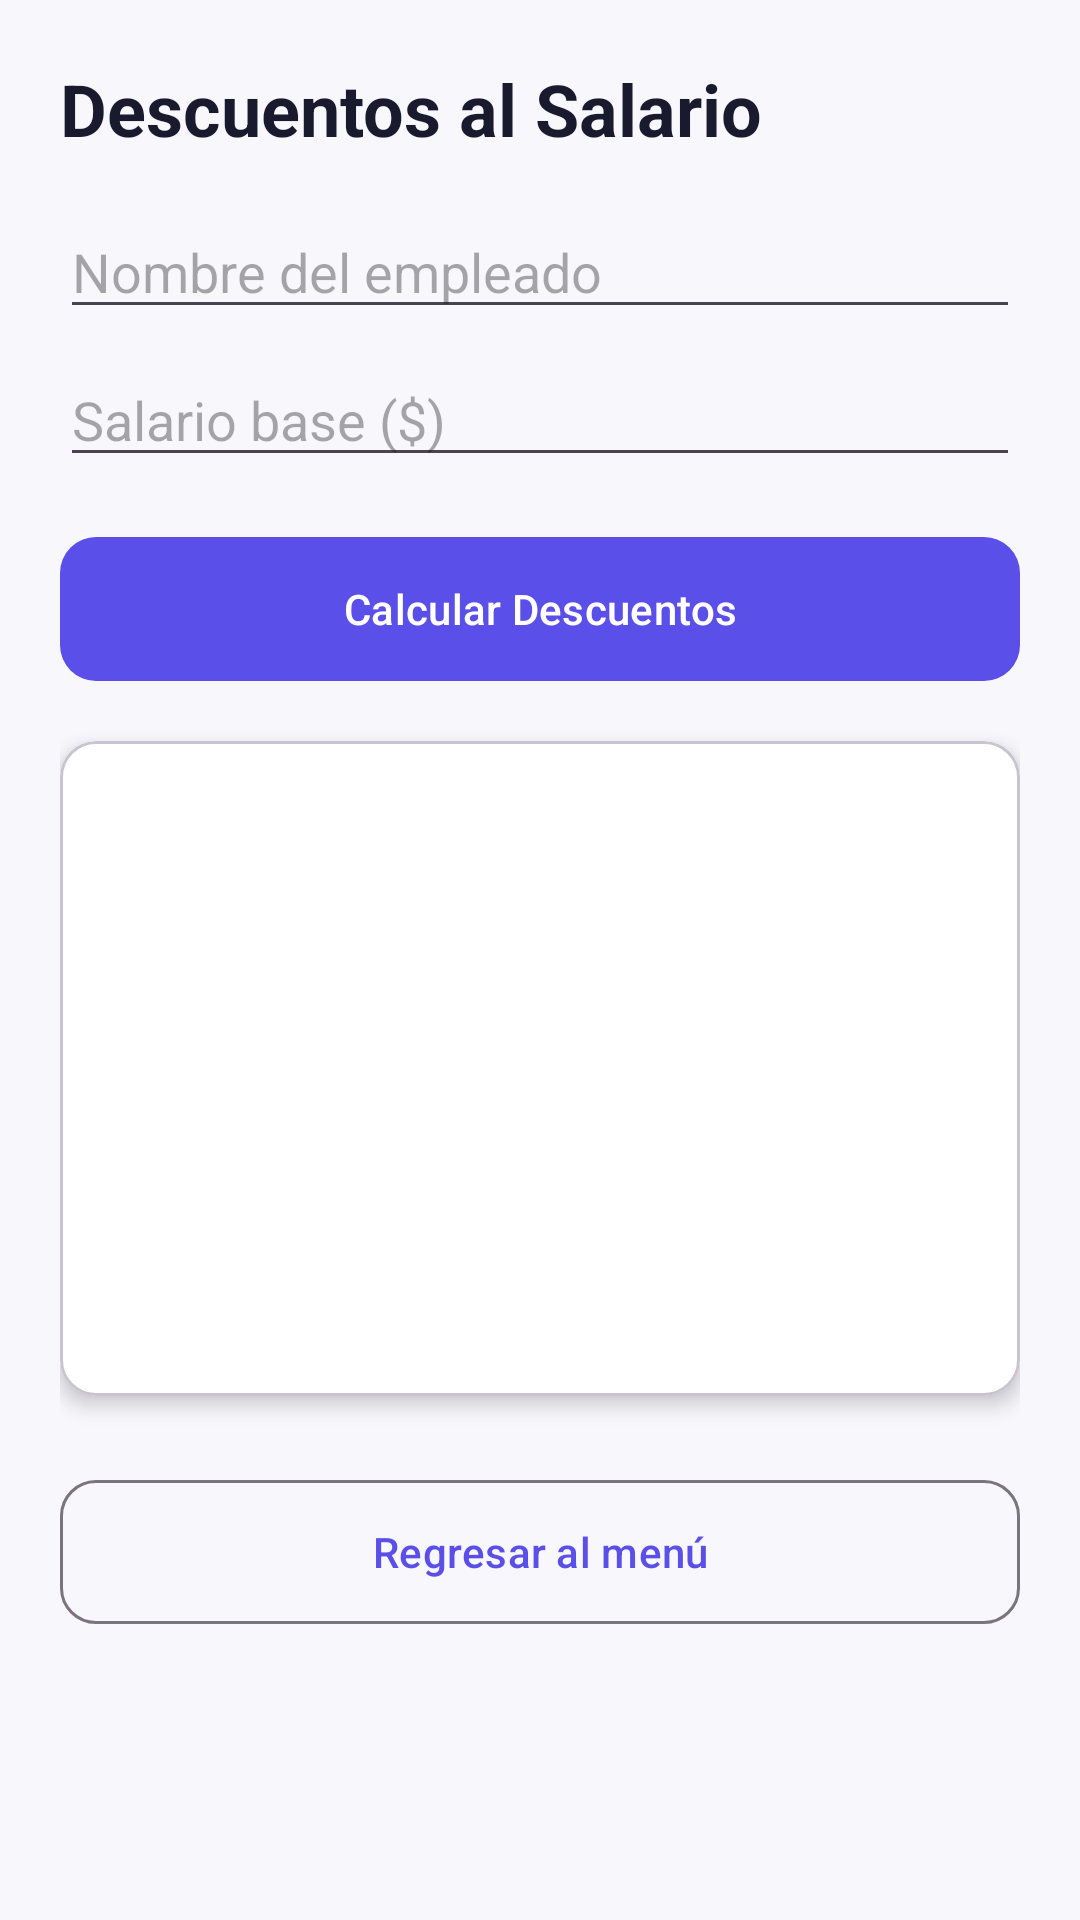

This screen was rendered from an Android layout file. Write that file and the resources it references.
<!-- AndroidManifest.xml: application theme Theme.DesafioDSM -->
<!-- res/layout/activity_salario.xml -->
<?xml version="1.0" encoding="utf-8"?>
<ScrollView xmlns:android="http://schemas.android.com/apk/res/android"
    xmlns:app="http://schemas.android.com/apk/res-auto"
    android:layout_width="match_parent"
    android:layout_height="match_parent"
    android:background="@color/background">

    <LinearLayout
        android:layout_width="match_parent"
        android:layout_height="wrap_content"
        android:orientation="vertical"
        android:padding="@dimen/padding_screen">

        <TextView
            android:layout_width="wrap_content"
            android:layout_height="wrap_content"
            android:text="@string/salario_titulo"
            android:textSize="@dimen/text_size_titulo"
            android:textStyle="bold"
            android:textColor="@color/text_primary"
            android:layout_marginBottom="@dimen/margin_medium" />

        <EditText
            android:id="@+id/etNombreEmpleado"
            android:layout_width="match_parent"
            android:layout_height="wrap_content"
            android:hint="@string/salario_hint_nombre"
            android:inputType="textPersonName"
            android:layout_marginBottom="@dimen/margin_small" />

        <EditText
            android:id="@+id/etSalarioBase"
            android:layout_width="match_parent"
            android:layout_height="wrap_content"
            android:hint="@string/salario_hint_base"
            android:inputType="numberDecimal"
            android:layout_marginBottom="@dimen/margin_medium" />

        <com.google.android.material.button.MaterialButton
            android:id="@+id/btnCalcularSalario"
            android:layout_width="match_parent"
            android:layout_height="@dimen/button_height"
            android:text="@string/salario_btn_calcular"
            app:cornerRadius="12dp"
            app:backgroundTint="@color/primary"
            android:layout_marginBottom="@dimen/margin_medium" />

        <com.google.android.material.card.MaterialCardView
            android:layout_width="match_parent"
            android:layout_height="wrap_content"
            app:cardCornerRadius="12dp"
            app:cardElevation="4dp"
            app:cardBackgroundColor="@color/surface">

            <LinearLayout
                android:layout_width="match_parent"
                android:layout_height="wrap_content"
                android:orientation="vertical"
                android:padding="@dimen/margin_medium">

                <TextView
                    android:id="@+id/tvTituloResultadoSalario"
                    android:layout_width="match_parent"
                    android:layout_height="wrap_content"
                    android:textStyle="bold"
                    android:textSize="@dimen/text_size_resultado"
                    android:textColor="@color/text_primary"
                    android:layout_marginBottom="@dimen/margin_small" />

                <TextView
                    android:id="@+id/tvSalarioBruto"
                    android:layout_width="match_parent"
                    android:layout_height="wrap_content"
                    android:textColor="@color/salario_bruto_color"
                    android:textSize="@dimen/text_size_normal" />

                <TextView
                    android:id="@+id/tvRenta"
                    android:layout_width="match_parent"
                    android:layout_height="wrap_content"
                    android:textColor="@color/salario_descuento_color"
                    android:textSize="@dimen/text_size_normal" />

                <TextView
                    android:id="@+id/tvAfp"
                    android:layout_width="match_parent"
                    android:layout_height="wrap_content"
                    android:textColor="@color/salario_descuento_color"
                    android:textSize="@dimen/text_size_normal" />

                <TextView
                    android:id="@+id/tvIsss"
                    android:layout_width="match_parent"
                    android:layout_height="wrap_content"
                    android:textColor="@color/salario_descuento_color"
                    android:textSize="@dimen/text_size_normal" />

                <TextView
                    android:id="@+id/tvTotalDescuentos"
                    android:layout_width="match_parent"
                    android:layout_height="wrap_content"
                    android:textColor="@color/salario_descuento_color"
                    android:textStyle="bold"
                    android:textSize="@dimen/text_size_normal"
                    android:layout_marginTop="@dimen/margin_small" />

                <TextView
                    android:id="@+id/tvSalarioNeto"
                    android:layout_width="match_parent"
                    android:layout_height="wrap_content"
                    android:textColor="@color/salario_neto_color"
                    android:textStyle="bold"
                    android:textSize="@dimen/text_size_resultado"
                    android:layout_marginTop="@dimen/margin_small" />

            </LinearLayout>

        </com.google.android.material.card.MaterialCardView>

        <com.google.android.material.button.MaterialButton
            android:id="@+id/btnRegresarMenu2"
            android:layout_width="match_parent"
            android:layout_height="@dimen/button_height"
            android:layout_marginTop="@dimen/margin_large"
            android:text="@string/btn_regresar_menu"
            app:cornerRadius="12dp"
            style="@style/Widget.Material3.Button.OutlinedButton" />

    </LinearLayout>
</ScrollView>
<!-- resources referenced by this layout -->
<resources>
  <color name="background">#F7F7FC</color>
  <color name="primary">#5B4FE9</color>
  <color name="salario_bruto_color">#22C55E</color>
  <color name="salario_descuento_color">#EF4444</color>
  <color name="salario_neto_color">#5B4FE9</color>
  <color name="surface">#FFFFFF</color>
  <color name="text_primary">#1A1A2E</color>
  <dimen name="button_height">56dp</dimen>
  <dimen name="margin_large">24dp</dimen>
  <dimen name="margin_medium">16dp</dimen>
  <dimen name="margin_small">8dp</dimen>
  <dimen name="padding_screen">20dp</dimen>
  <dimen name="text_size_normal">16sp</dimen>
  <dimen name="text_size_resultado">20sp</dimen>
  <dimen name="text_size_titulo">24sp</dimen>
  <string name="btn_regresar_menu">Regresar al menú</string>
  <string name="salario_btn_calcular">Calcular Descuentos</string>
  <string name="salario_hint_base">Salario base ($)</string>
  <string name="salario_hint_nombre">Nombre del empleado</string>
  <string name="salario_titulo">Descuentos al Salario</string>
  <style name="Theme.DesafioDSM" parent="Base.Theme.DesafioDSM" />
  <style name="Base.Theme.DesafioDSM" parent="Theme.Material3.DayNight.NoActionBar">
          <item name="colorPrimary">@color/primary</item>
          <item name="colorOnPrimary">@color/text_on_primary</item>
          <item name="colorPrimaryContainer">@color/primary_light</item>
          <item name="colorSecondary">@color/accent</item>
          <item name="android:windowBackground">@color/background</item>
          <item name="android:statusBarColor">@color/primary_dark</item>
          <item name="android:navigationBarColor">@color/primary_dark</item>
      </style>
  <color name="text_on_primary">#FFFFFF</color>
  <color name="primary_light">#8B7FFF</color>
  <color name="accent">#00D9C0</color>
  <color name="primary_dark">#4238C4</color>
</resources>
